Photos from the image-classification dataset "refined_rcnn" in the GitHub repository andrewsalim10/tugas_kel_pcdvk. Its 5 classes are: apple scab, apple black rot, apple cedar apple rust, apple healthy, apple healthy removed.

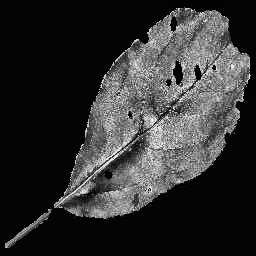
Label: apple black rot

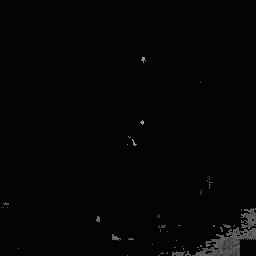
Label: apple cedar apple rust

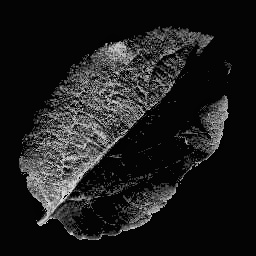
Label: apple healthy

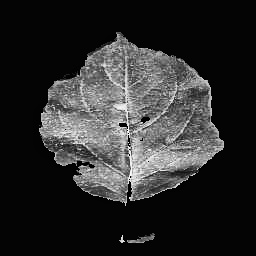
Label: apple cedar apple rust

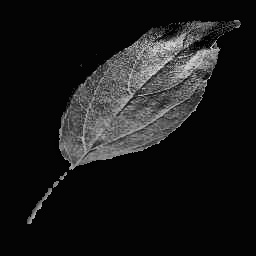
Label: apple healthy

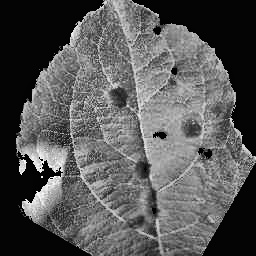
Label: apple scab
